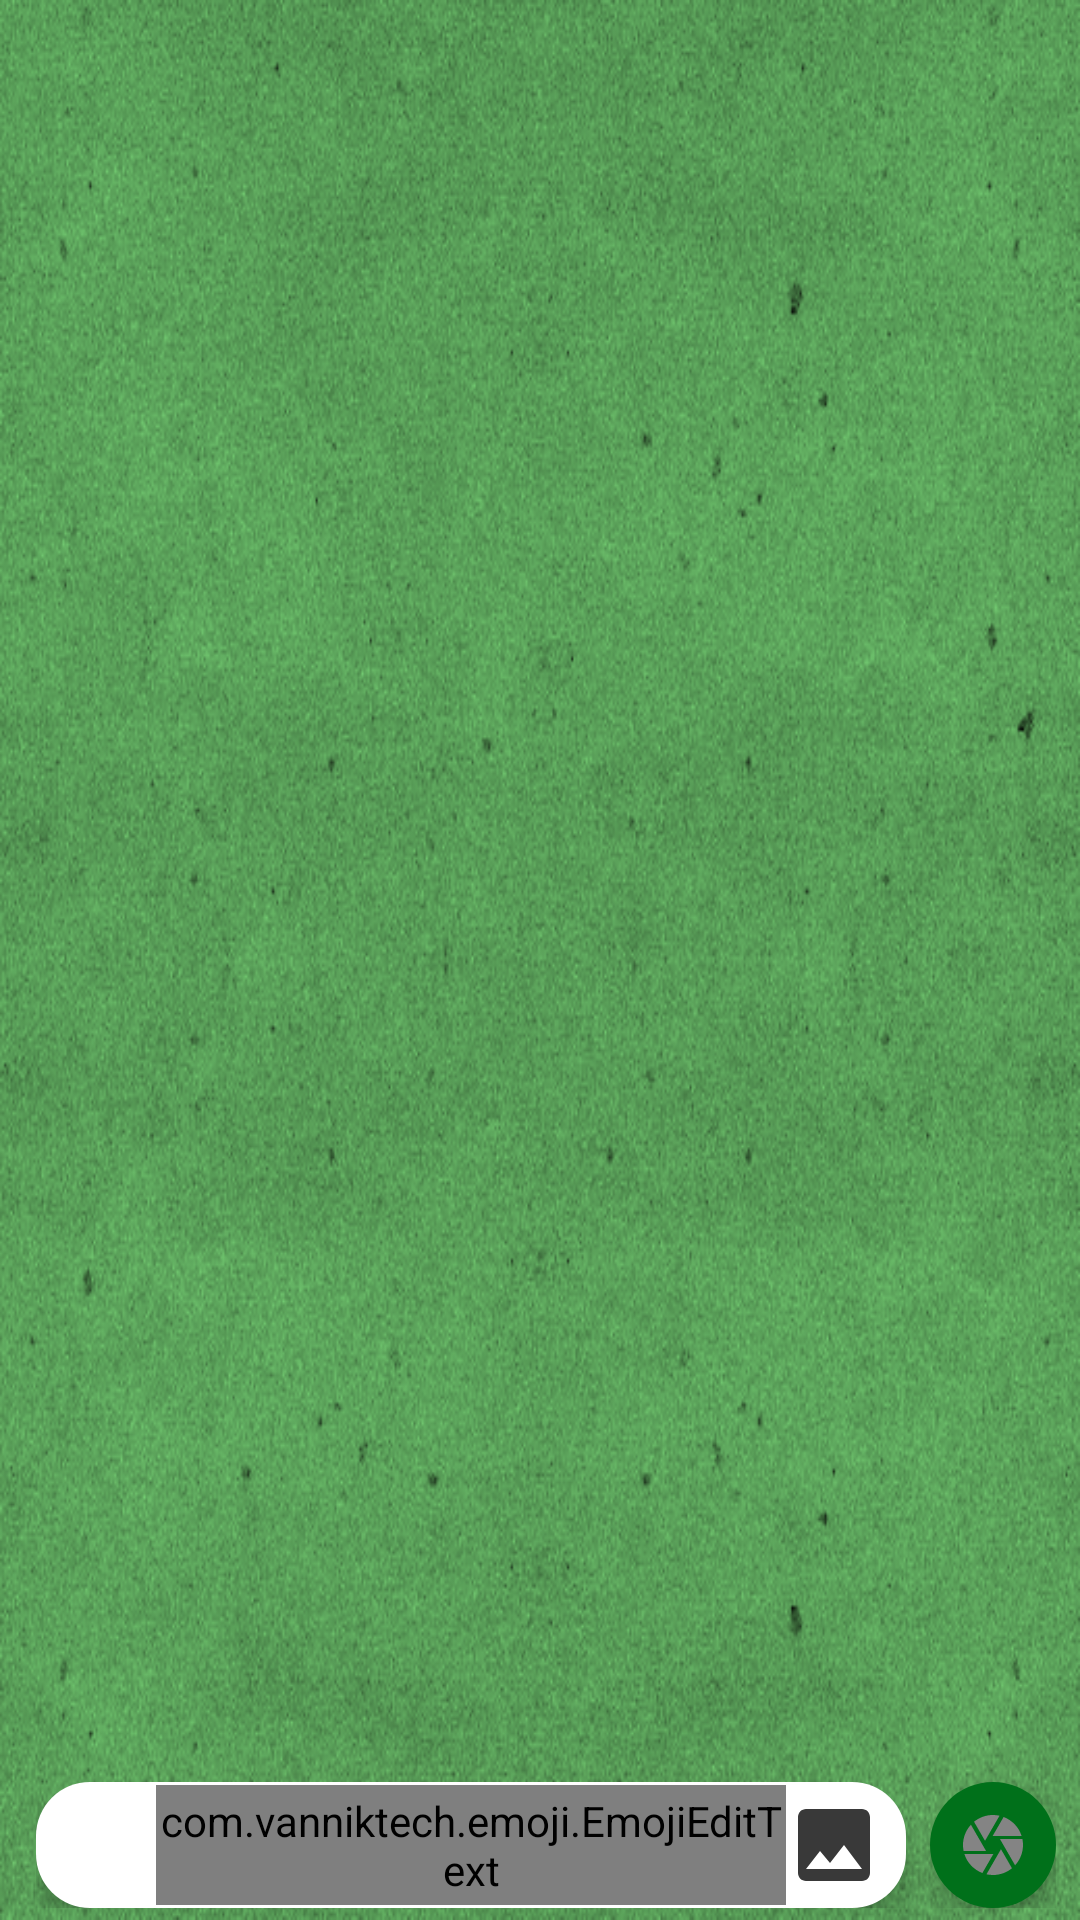

The Android layout XML behind this screen, and the referenced resources:
<!-- AndroidManifest.xml: application theme AppTheme -->
<!-- res/layout/activity_chat.xml -->
<?xml version="1.0" encoding="utf-8"?>
<RelativeLayout xmlns:android="http://schemas.android.com/apk/res/android"
    xmlns:app="http://schemas.android.com/apk/res-auto"
    android:id="@+id/root_view"
    android:layout_width="match_parent"
    android:layout_height="match_parent"
    android:background="@drawable/greenbackground">

    <androidx.recyclerview.widget.RecyclerView
        android:id="@+id/messageListView"
        android:layout_width="match_parent"
        android:layout_height="match_parent"
        android:layout_above="@+id/chat_box"
        android:transcriptMode="alwaysScroll" />


    <LinearLayout
        android:id="@+id/chat_box"
        android:layout_width="match_parent"
        android:layout_height="wrap_content"
        android:orientation="horizontal"
        android:layout_alignParentBottom="true"
        android:layout_marginBottom="4dp"
        android:layout_marginEnd="8dp"
        android:layout_marginStart="12dp"
        android:layout_marginTop="8dp">

        <LinearLayout
            android:layout_width="0dp"
            android:layout_height="match_parent"
            android:layout_marginEnd="8dp"
            android:background="@xml/round_border"
            android:layout_weight="1"
            android:elevation="4dp"
            android:orientation="horizontal"
            android:paddingEnd="8dp"
            android:paddingStart="8dp"
            app:layout_constraintEnd_toStartOf="@+id/sendButton"
            app:layout_constraintStart_toStartOf="parent">

            <ImageButton
                android:id="@+id/emoji_picker"
                android:layout_width="24dp"
                android:layout_height="24dp"
                android:layout_gravity="center_vertical"
                android:background="@drawable/ic_insert_emoticon_grey_24dp"
                android:contentDescription="@string/cd_pick_an_emoji" />

            <com.vanniktech.emoji.EmojiEditText
                android:id="@+id/messageEditText"
                android:layout_width="0dp"
                android:layout_height="42dp"
                android:layout_gravity="center_vertical"
                android:layout_marginStart="8dp"
                android:layout_weight="1"
                android:background="@null"
                android:hint="@string/hint_type_your_message"
                android:imeOptions="actionSend"
                android:inputType="textCapSentences|textMultiLine"
                android:maxLines="3"
                android:textSize="18sp" />

            <ImageButton
                android:id="@+id/photoPickerButton"
                android:layout_width="32dp"
                android:layout_height="32dp"
                android:layout_gravity="center_vertical"
                android:background="@drawable/ic_insert_photo_grey_24dp"
                android:contentDescription="@string/cd_pick_an_image_from_local_storage" />

        </LinearLayout>

        <ImageButton
            android:id="@+id/sendButton"
            android:layout_width="42dp"
            android:layout_height="42dp"
            android:background="@xml/round_shape"
            android:elevation="6dp"
            app:srcCompat="@drawable/ic_camera_grey_24dp"
            android:contentDescription="@string/cd_send_button"/>

    </LinearLayout>

    <ProgressBar
        android:id="@+id/progressBar"
        style="?android:attr/progressBarStyleLarge"
        android:layout_width="wrap_content"
        android:layout_height="wrap_content"
        android:layout_centerHorizontal="true"
        android:layout_centerVertical="true" />
</RelativeLayout>
<!-- resources referenced by this layout -->
<resources>
  <!-- drawable greenbackground: png bitmap (drawable, 184502 bytes) -->
  <!-- drawable ic_camera_grey_24dp (drawable) -->
  <vector android:height="24dp" android:tint="#848484"
      android:viewportHeight="24.0" android:viewportWidth="24.0"
      android:width="24dp" xmlns:android="http://schemas.android.com/apk/res/android">
      <path android:fillColor="#FF000000" android:pathData="M9.4,10.5l4.77,-8.26C13.47,2.09 12.75,2 12,2c-2.4,0 -4.6,0.85 -6.32,2.25l3.66,6.35 0.06,-0.1zM21.54,9c-0.92,-2.92 -3.15,-5.26 -6,-6.34L11.88,9h9.66zM21.8,10h-7.49l0.29,0.5 4.76,8.25C21,16.97 22,14.61 22,12c0,-0.69 -0.07,-1.35 -0.2,-2zM8.54,12l-3.9,-6.75C3.01,7.03 2,9.39 2,12c0,0.69 0.07,1.35 0.2,2h7.49l-1.15,-2zM2.46,15c0.92,2.92 3.15,5.26 6,6.34L12.12,15L2.46,15zM13.73,15l-3.9,6.76c0.7,0.15 1.42,0.24 2.17,0.24 2.4,0 4.6,-0.85 6.32,-2.25l-3.66,-6.35 -0.93,1.6z"/>
  </vector>
  <!-- drawable ic_insert_photo_grey_24dp (drawable) -->
  <vector android:height="24dp" android:tint="#393939"
      android:viewportHeight="24.0" android:viewportWidth="24.0"
      android:width="24dp" xmlns:android="http://schemas.android.com/apk/res/android">
      <path android:fillColor="#FF000000" android:pathData="M21,19V5c0,-1.1 -0.9,-2 -2,-2H5c-1.1,0 -2,0.9 -2,2v14c0,1.1 0.9,2 2,2h14c1.1,0 2,-0.9 2,-2zM8.5,13.5l2.5,3.01L14.5,12l4.5,6H5l3.5,-4.5z"/>
  </vector>
  <string name="cd_pick_an_emoji">Pick an emoji</string>
  <string name="cd_pick_an_image_from_local_storage">Pick an image from local storage</string>
  <string name="cd_send_button">Send button</string>
  <string name="hint_type_your_message">Type your message</string>
  <style name="AppTheme" parent="Theme.AppCompat.Light.DarkActionBar">
          
          <item name="colorPrimary">@color/colorPrimary</item>
          <item name="colorPrimaryDark">@color/colorPrimaryDark</item>
          <item name="colorAccent">@color/colorAccent</item>
          <item name="colorButtonNormal">@drawable/button_selector</item>
          <item name="android:buttonStyle">@style/ButtonStyle</item>
      </style>
  <color name="colorPrimary">#43a047</color>
  <color name="colorPrimaryDark">#00701a</color>
  <color name="colorAccent">#2979ff</color>
  <style name="ButtonStyle" parent="Widget.AppCompat.Button">
          <item name="android:textColor">@color/colorTitle</item>
  
      </style>
  <color name="colorTitle">#ffffff</color>
</resources>
